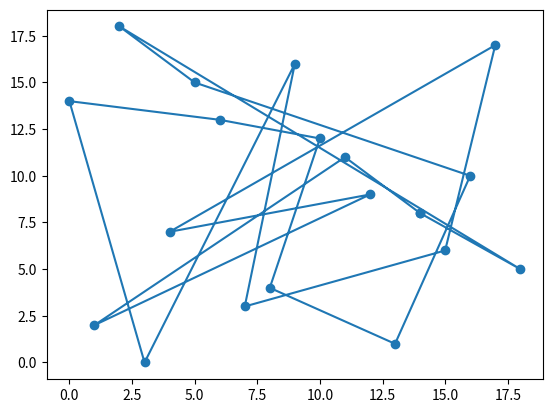
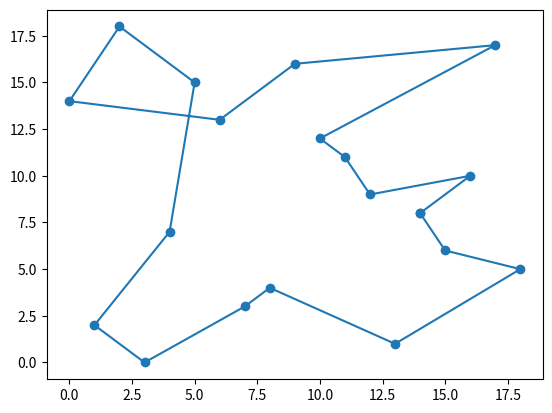

Generate these figures, in order, with matplotlib:
# セールスマン巡回問題
# 局所探索法
# 3-opt 法
#
# 2つのノードをつなぐ辺を
# 3本選び、その辺を異なる繋ぎ方に変える。
# 繋ぎかえ方は 4 通りとなり、
# 辺の探索も３重ループとなるため
# 計算に時間がかかる。

import sys
import matplotlib.pyplot as plt
import random

sys.setrecursionlimit(100000)
# random.seed(0)

# 訪問先数
NUM_DESTINATION = 20

# 緯度経度（座標）
"""
x = list(random.randrange(-10, 10) for i in range(NUM_DESTINATION - 1))
y = list(random.randrange(-10, 10) for i in range(NUM_DESTINATION - 1))
_index_ = list(range(NUM_DESTINATION - 1))
"""
x = list(range(NUM_DESTINATION - 1))
y = list(range(NUM_DESTINATION - 1))
_index_ = list(range(NUM_DESTINATION - 1))

# 入力値をシャッフル

random.shuffle(_index_)
random.shuffle(x)
random.shuffle(y)


# 先頭要素（出発地）を配列の後尾に追加
x.append(x[0])
y.append(y[0])
_index_.append(_index_[0])

step = 0

"""
関数
"""

# 交換する道の探索範囲（j）
def putSearch2ndRange(i):
	a = (i + 2) % NUM_DESTINATION
	b = (i + NUM_DESTINATION - 1) % NUM_DESTINATION
	if a < b:
		return list(range(a, b))
	elif a > b:
		return list(range(0, b)) + list(range(a, NUM_DESTINATION))

# 交換する道の探索範囲（k）
def putSearch3rdRange(i, j):
	a = (i + 2) % NUM_DESTINATION
	b = (i + NUM_DESTINATION - 1) % NUM_DESTINATION
	c = (j + 2) % NUM_DESTINATION
	d = (j + NUM_DESTINATION - 1) % NUM_DESTINATION
	if a < b:
		list_i = list(range(a, b))
	elif a > b:
		list_i = list(range(0, b)) + list(range(a, NUM_DESTINATION))
	if a < b:
		list_j = list(range(c, d))
	elif a > b:
		list_j = list(range(0, d)) + list(range(c, NUM_DESTINATION))
	list_ij = list_i + list_j
	range_list = [x for x in set(list_ij) if list_ij.count(x) > 1]
	return range_list

# ユークリッド距離計算
# ノード n1 = (x1, y1)
# ノード n2 = (x2, y2)
def calEuclideanDistance (x1, y1, x2, y2):
	distance = pow( (x2 - x1)**2 + (y2 - y1)**2, (1/2) )
	return distance

# 経路前コスト計算
def calRouteCost (x, y):
	N = calEuclideanDistance(x[0], y[0], x[NUM_DESTINATION - 1], y[NUM_DESTINATION - 1])
	for i in range(NUM_DESTINATION - 1):
		N += calEuclideanDistance(x[i], y[i], x[i+1], y[i+1])
	return N

# 2-opt 法
def  opt_2(x, y, i, j, _index_):
	if (i > j):
		i, j = j, i
	x = x[0:i+1] + list(reversed(x[i+1:j])) + x[j:NUM_DESTINATION]
	y = y[0:i+1] + list(reversed(y[i+1:j])) + y[j:NUM_DESTINATION]
	_index_ = _index_[0:i+1] + list(reversed(_index_[i+1:j])) + _index_[j:NUM_DESTINATION]
	return x, y, _index_

# 3-opt 法
def opt_3(x, y, _index_, i, j, k):
	i, j, k = sorted([i, j, k])
	N_list = []
	
	x1 = x[0:i+1] + list(reversed(x[i+1:j+1])) + list(reversed(x[j+1:k+1])) + x[k+1:NUM_DESTINATION]
	y1 = y[0:i+1] + list(reversed(y[i+1:j+1])) + list(reversed(y[j+1:k+1])) + y[k+1:NUM_DESTINATION]
	_index1_ = _index_[0:i+1] + list(reversed(_index_[i+1:j+1])) + list(reversed(_index_[j+1:k+1])) + _index_[k+1:NUM_DESTINATION]
	N1 = calRouteCost(x1, y1)
	N_list.append(N1)
	
	x2 = x[0:i+1] + list(reversed(x[j+1:k+1])) + x[i+1:j+1] + x[k+1:NUM_DESTINATION]
	y2 = y[0:i+1] + list(reversed(y[j+1:k+1])) + y[i+1:j+1] + y[k+1:NUM_DESTINATION]
	_index2_ = _index_[0:i+1] + list(reversed(_index_[j+1:k+1])) + _index_[i+1:j+1] + _index_[k+1:NUM_DESTINATION]
	N2 = calRouteCost(x2, y2)
	N_list.append(N2)
	
	x3 = x[0:i+1] + x[j+1:k+1] + x[i+1:j+1] + x[k+1:NUM_DESTINATION]
	y3 = y[0:i+1] + y[j+1:k+1] + y[i+1:j+1] + y[k+1:NUM_DESTINATION]
	_index3_ = _index_[0:i+1] + _index_[j+1:k+1] + _index_[i+1:j+1] + _index_[k+1:NUM_DESTINATION]
	N3 = calRouteCost(x3, y3)
	N_list.append(N3)
	
	x4 = x[0:i+1] + x[j+1:k+1] + list(reversed(x[i+1:j+1])) + x[k+1:NUM_DESTINATION]
	y4 = y[0:i+1] + y[j+1:k+1] + list(reversed(y[i+1:j+1])) + y[k+1:NUM_DESTINATION]
	_index4_ = _index_[0:i+1] + _index_[j+1:k+1] + list(reversed(_index_[i+1:j+1])) + _index_[k+1:NUM_DESTINATION]
	N4 = calRouteCost(x4, y4)
	N_list.append(N4)
	
	N_list.sort()
	if N_list[0] == N1:
		return N1, x1, y1, _index1_
	elif N_list[0] == N2:
		return N2, x2, y2, _index2_
	elif N_list[0] == N3:
		return N3, x3, y3, _index3_
	elif N_list[0] == N4:
		return N4, x4, y4, _index4_
	

# 近傍探索
# x : x座標配列
# y : y座標配列
# N : 前ステップの解
def localSearch (x, y, N, _index_, step):
	print('Step ' + str(step) + ' : ')
	step += 1
	for i in range(NUM_DESTINATION):
		for j in putSearch2ndRange(i):
			for k in putSearch3rdRange(i, j):
				N_star, x_star, y_star, _index_star = opt_3(x, y, _index_, i, j, k)
				if N_star < N:
					print(N, N_star)
					x, y, _index_ = x_star, y_star, _index_star
					N = N_star
					return localSearch(x, y, N, _index_, step)
	
	print ('end')
	return _index_, x, y, N

	
"""
メイン処理
"""

# 初期状態コスト計算
N = calEuclideanDistance(x[0], y[0], x[NUM_DESTINATION - 1], y[NUM_DESTINATION - 1])
for i in range(NUM_DESTINATION - 1):
	N += calEuclideanDistance(x[i], y[i], x[i+1], y[i+1])

# 初期状態グラフ描画
fig = plt.figure(1)
ax = fig.add_subplot(111)
ax.plot(x, y)
ax.scatter(x, y)

# 近傍探索
print('Local Search Start : ')
_index_, x, y, N = localSearch(x, y, N, _index_, step=0)

# 結果
print(_index_)
print(x)
print(y)
print(N)

# 結果グラフ描画
fig = plt.figure(2)
ax = fig.add_subplot(111)
ax.plot(x, y)
ax.scatter(x, y)

plt.show()
